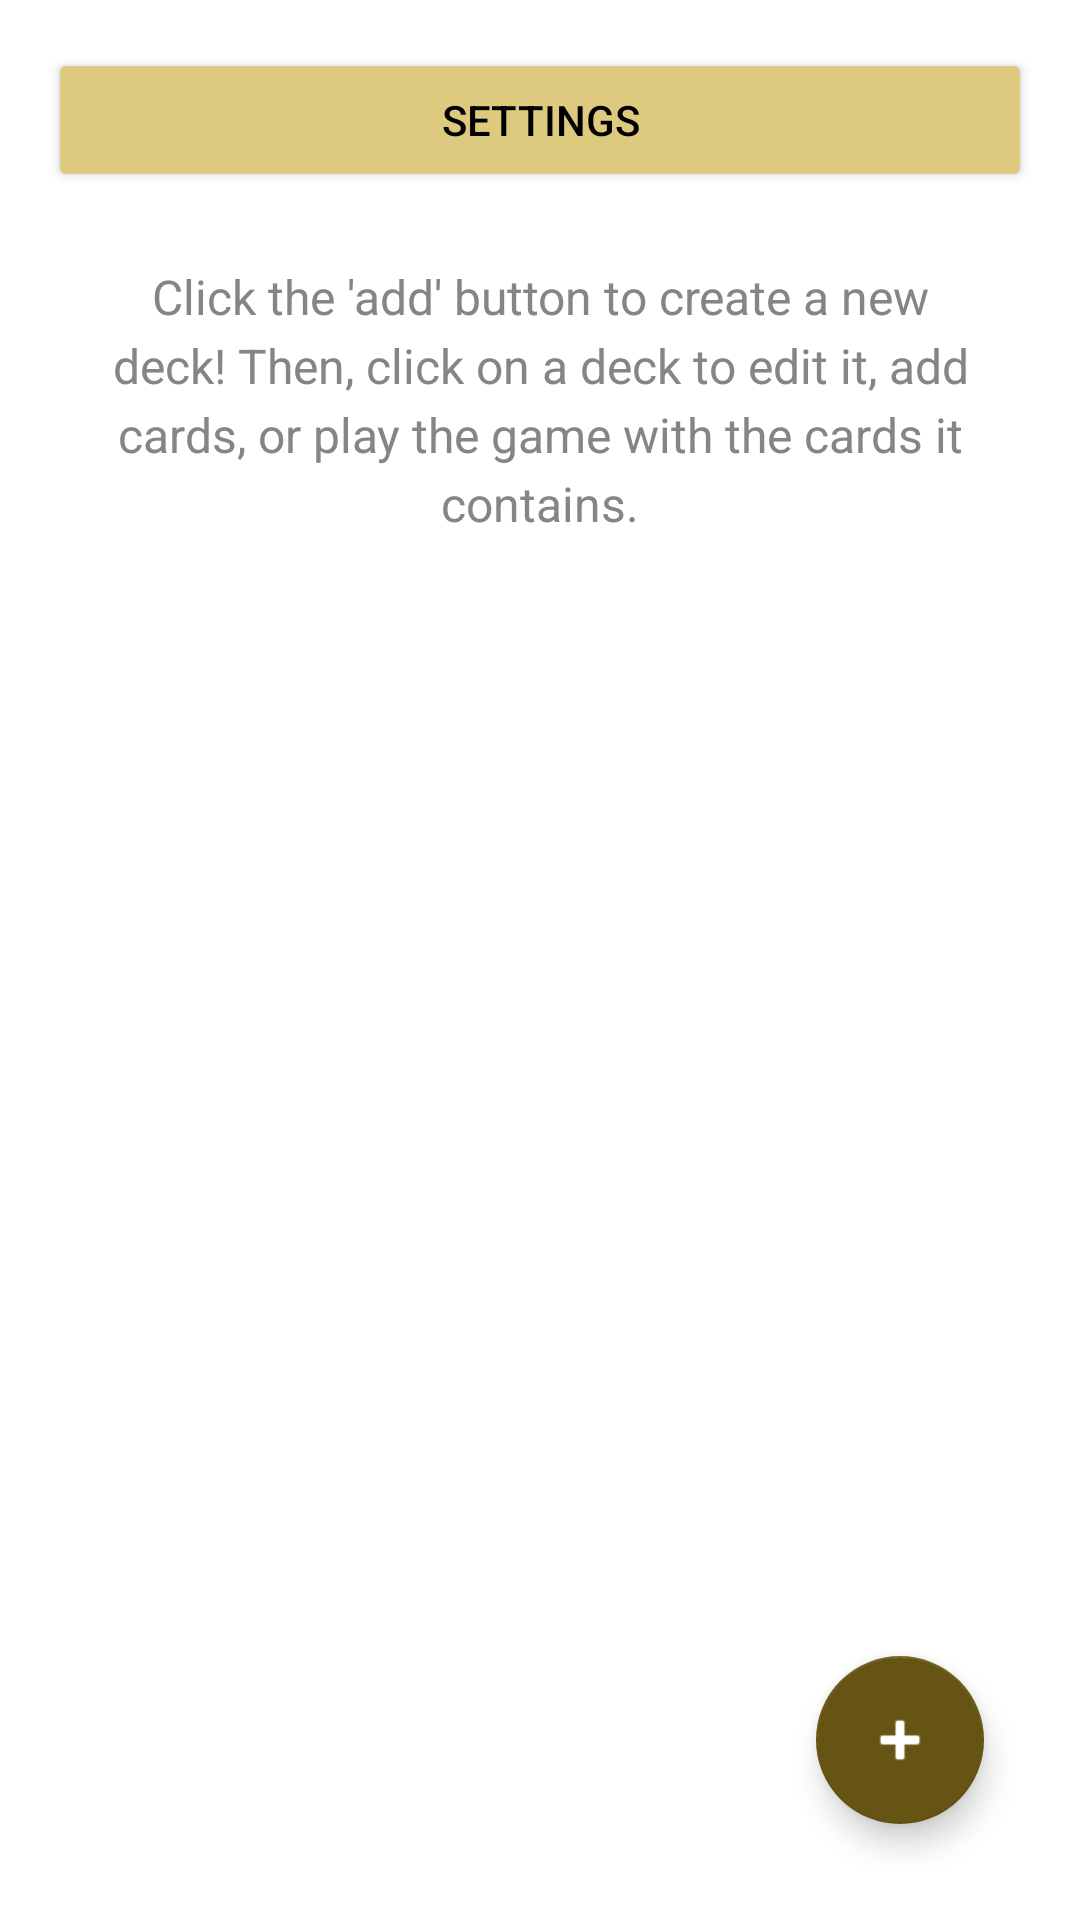

Android layout source for this screen:
<!-- AndroidManifest.xml: application theme Theme.Chronicler -->
<!-- res/layout/fragment_home.xml -->
<?xml version="1.0" encoding="utf-8"?>
<FrameLayout xmlns:android="http://schemas.android.com/apk/res/android"
    xmlns:app="http://schemas.android.com/apk/res-auto"
    xmlns:tools="http://schemas.android.com/tools"
    android:id="@+id/fragment_home_root"
    android:layout_width="match_parent"
    android:layout_height="match_parent"
    android:padding="16dp"
    tools:context=".fragments.HomeFragment">

    <ScrollView
        android:layout_width="match_parent"
        android:layout_height="wrap_content">

        <LinearLayout
            android:layout_width="match_parent"
            android:layout_height="wrap_content"
            android:orientation="vertical">

            <Button
                android:id="@+id/fragment_home_settings"
                android:layout_width="match_parent"
                android:layout_height="wrap_content"
                android:text="Settings"
                android:backgroundTint="@color/peach_2"
                android:layout_marginBottom="8dp"/>

            <androidx.recyclerview.widget.RecyclerView
                android:id="@+id/fragment_home_rv"
                android:layout_width="match_parent"
                android:layout_height="wrap_content"
                app:layout_constraintBottom_toBottomOf="parent"
                app:layout_constraintEnd_toEndOf="parent"
                app:layout_constraintStart_toStartOf="parent"
                app:layout_constraintTop_toTopOf="parent"
                app:layout_constraintVertical_bias="0.0" />

            <TextView
                android:layout_width="match_parent"
                android:layout_height="200dp"
                android:lineSpacingExtra="4dp"
                android:padding="16dp"
                android:text="Click the 'add' button to create a new deck! Then, click on a deck to edit it, add cards, or play the game with the cards it contains."
                android:textAlignment="center"
                android:textColor="@color/grey"
                android:textSize="16sp" />

        </LinearLayout>

    </ScrollView>

    <androidx.constraintlayout.widget.ConstraintLayout
        android:layout_width="match_parent"
        android:layout_height="match_parent">

        <com.google.android.material.floatingactionbutton.FloatingActionButton
            android:id="@+id/fragment_home_add"
            android:layout_width="wrap_content"
            android:layout_height="wrap_content"
            android:layout_marginEnd="16dp"
            android:layout_marginBottom="16dp"
            android:clickable="true"
            android:focusable="true"
            android:src="@android:drawable/ic_input_add"
            app:layout_constraintBottom_toBottomOf="parent"
            app:layout_constraintEnd_toEndOf="parent"
            app:layout_constraintHorizontal_bias="1.0"
            app:layout_constraintStart_toStartOf="parent"
            app:layout_constraintTop_toTopOf="parent"
            app:layout_constraintVertical_bias="1.0" />

    </androidx.constraintlayout.widget.ConstraintLayout>

</FrameLayout>
<!-- resources referenced by this layout -->
<resources>
  <color name="grey">#858585</color>
  <color name="peach_2">#DECA7F</color>
  <style name="Theme.Chronicler" parent="@style/Theme.MaterialComponents.DayNight.NoActionBar">
          
          <item name="colorPrimary">@color/peach_1</item>
          <item name="colorPrimaryVariant">@color/peach_2</item>
          <item name="colorOnPrimary">@color/black</item>
          
          <item name="colorSecondary">@color/brown_2</item>
          <item name="colorSecondaryVariant">@color/brown_1</item>
          <item name="colorOnSecondary">@color/white</item>
          
          <item name="android:statusBarColor">?attr/colorPrimaryVariant</item>
          <item name="android:textColorPrimary">@color/black</item>
          
      </style>
  <color name="peach_1">#F9E7A9</color>
  <color name="black">#FF000000</color>
  <color name="brown_2">#665414</color>
  <color name="brown_1">#A28C39</color>
  <color name="white">#FFFFFFFF</color>
</resources>
